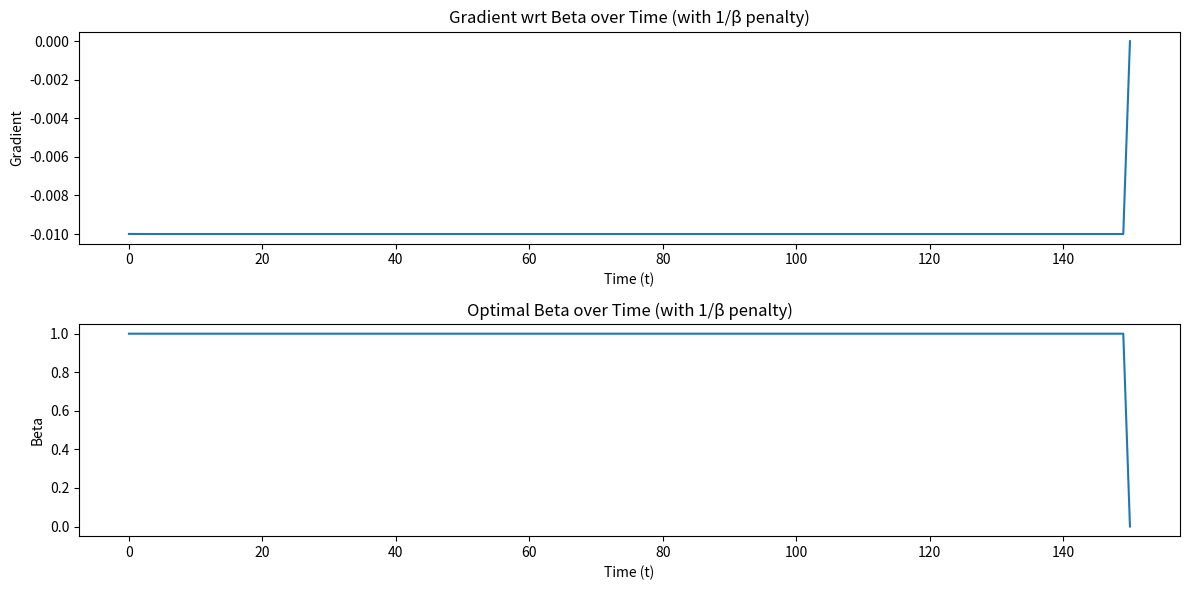

Write the Python code that produced this figure.
import numpy as np
import matplotlib.pyplot as plt

# =========================
# Parameters for plotting
# =========================
T = 150  # Total time
N = 150  # Number of time steps
h = T / N  # Time step size
S0 = 1e6  # Initial susceptible population
I0 = 10   # Initial infected population
R0 = 0    # Initial recovered population
N_total = S0 + I0 + R0  # Total population
c0 = 1e-2  # Cost penalty coefficient
gamma = 1/3

# Initial control: beta = 0.5 / N_total (original setup)
beta = (0.5 / N_total) * np.ones(N+1)

def f(x, beta):
    S, I, R = x
    return np.array([
        -beta * S * I,
        beta * S * I - gamma * I,
        gamma * I
    ])

def jacobian_f(x, beta):
    S, I, R = x
    return np.array([
        [-beta*I, -beta*S, 0],
        [beta*I, beta*S - gamma, 0],
        [0, gamma, 0]
    ])

# =========================
# Implicit Euler step
# =========================
def implicit_step(xn, beta_n):
    x_next = xn.copy()
    for _ in range(20):
        F = x_next - xn - h*f(x_next, beta_n)
        J = np.eye(3) - h*jacobian_f(x_next, beta_n)
        delta = np.linalg.solve(J, -F)
        x_next += delta
        if np.linalg.norm(delta) < 1e-10:
            break
    return x_next


# =========================
# Cost function gradient for 1/beta penalty
# =========================
def compute_gradient_1overbeta(x, beta, lambda_):
    grad = np.zeros(N+1)
    eps = 1e-12  # Avoid divide by zero
    for n in range(N):
        S, I, R = x[n+1]
        df_dbeta = np.array([-S * I, S * I, 0])
        J = jacobian_f(x[n+1], beta[n])
        A = np.eye(3) - h * J
        temp = np.linalg.solve(A, h * df_dbeta)
        grad[n] = lambda_[n+1].dot(temp)
        grad[n] += h * (-c0 / max(beta[n]**2, eps))  # 1/beta penalty
    return grad

# =========================
# Forward and adjoint functions (same as before)
# =========================
def forward(beta):
    x = np.zeros((N+1, 3))
    x[0] = [S0, I0, R0]
    for n in range(N):
        x[n+1] = implicit_step(x[n], beta[n])
    return x

def adjoint(x, beta):
    lambda_ = np.zeros((N+1, 3))
    lambda_[N] = np.array([-1, 0, 0])  # Final state
    for n in reversed(range(N)):
        J = jacobian_f(x[n+1], beta[n])
        A = np.eye(3) - h * J
        lambda_[n] = np.linalg.solve(A.T, lambda_[n+1])
    return lambda_

# =========================
# Gradient Descent Update
# =========================
def gradient_descent_update(beta, grad, alpha=1e-3, beta_min=1e-6, beta_max=1.0):
    for n in range(N):
        beta[n] = beta[n] - alpha * grad[n]
        beta[n] = max(beta_min, min(beta_max, beta[n]))
    return beta

# =========================
# Run optimization with the original 1/beta penalty
# =========================
beta_history = []
grad_history = []

for iteration in range(100):
    x = forward(beta)
    lambda_ = adjoint(x, beta)
    grad = compute_gradient_1overbeta(x, beta, lambda_)
    beta = gradient_descent_update(beta, grad, alpha=1e-3)
    
    beta_history.append(beta.copy())
    grad_history.append(grad.copy())

beta_history = np.array(beta_history)
grad_history = np.array(grad_history)

# =========================
# Plot the results
# =========================
# Plot: Gradient and Beta over time
plt.figure(figsize=(12, 6))

# Plot gradient
plt.subplot(2, 1, 1)
plt.plot(np.linspace(0, T, N+1), grad_history[-1], label="Gradient wrt Beta")
plt.title('Gradient wrt Beta over Time (with 1/β penalty)')
plt.xlabel('Time (t)')
plt.ylabel('Gradient')

# Plot Beta
plt.subplot(2, 1, 2)
plt.plot(np.linspace(0, T, N+1), beta_history[-1], label="Beta (control)")
plt.title('Optimal Beta over Time (with 1/β penalty)')
plt.xlabel('Time (t)')
plt.ylabel('Beta')

plt.tight_layout()
plt.show()
